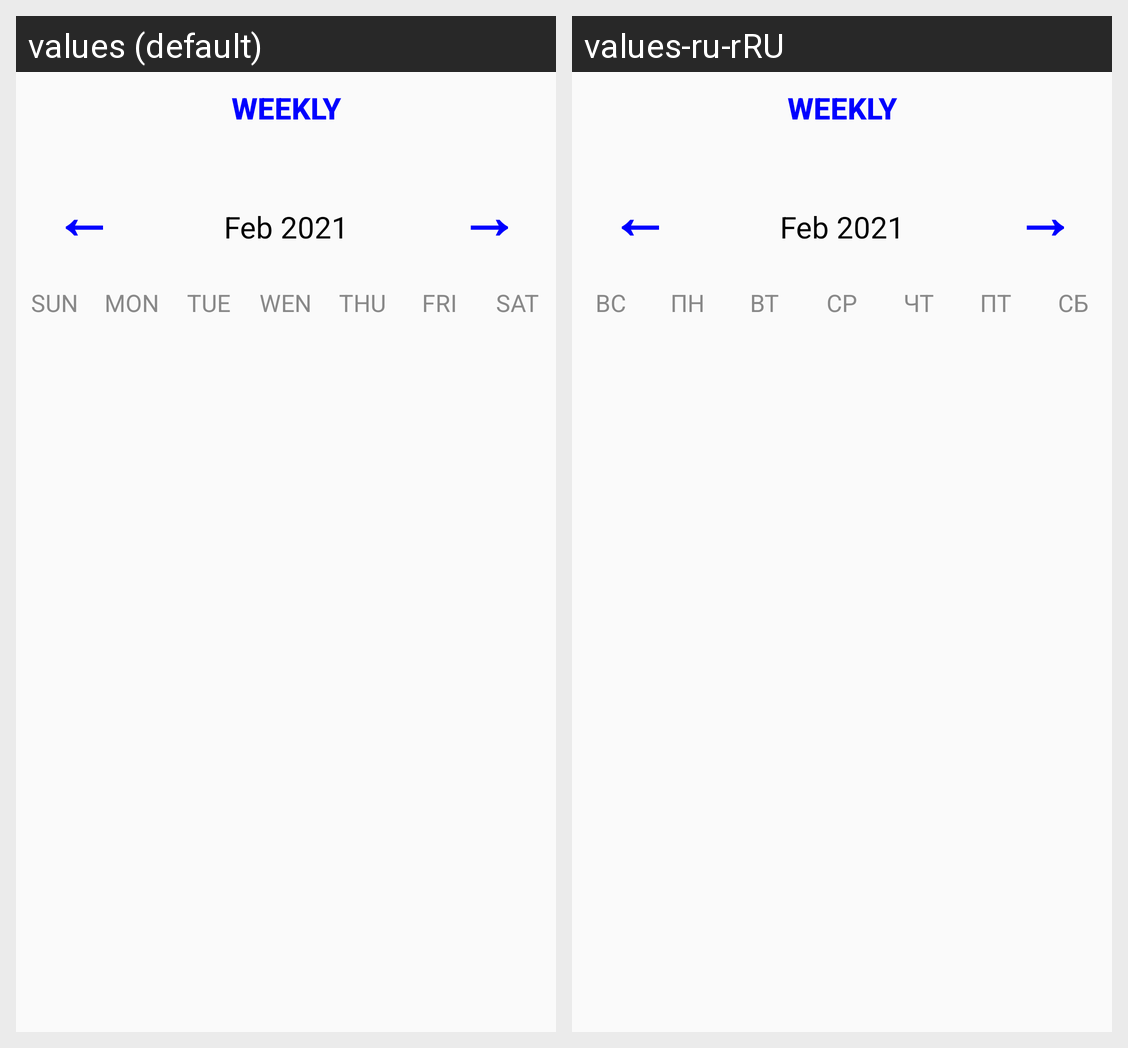

Here is an Android app screen in its default locale and in the app's own translations. Write out the translated-string differences for the strings that appear on this screen.
Android screen res/layout/activity_main.xml rendered under 2 locales, left to right: values (default), values-ru-rRU. Device: Nexus 5 (rendered at 1080×1920; each locale shown at half size, 540×960, under a caption strip naming it); theme Theme.MyTime.
Strings drawn on this screen, with the default value and each locale's value (text and hints the layout hard-codes, and strings that could not be matched under every locale, appear in the picture but are not listed):

back
  values: ←
  values-ru-rRU: ←  [not translated; the default value is used]

forward
  values: →
  values-ru-rRU: →  [not translated; the default value is used]

sun
  values: SUN
  values-ru-rRU: ВС

mon
  values: MON
  values-ru-rRU: ПН

tue
  values: TUE
  values-ru-rRU: ВТ

wen
  values: WEN
  values-ru-rRU: СР

thu
  values: THU
  values-ru-rRU: ЧТ

fri
  values: FRI
  values-ru-rRU: ПТ

sat
  values: SAT
  values-ru-rRU: СБ
